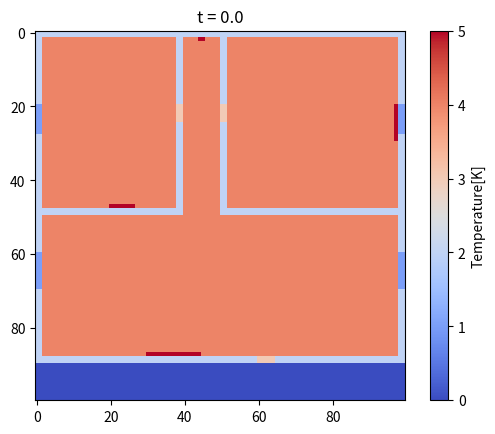

Here is the Python script that generated this plot:
import numpy as np
import matplotlib.pyplot as plt
from matplotlib.colors import ListedColormap



class HeatingModel():
    def __init__(self, parameters: dict):
        self.parameters = parameters
        self.rooms = {}
        self.apartment = np.zeros((100, 100))
        self.mask_matrix = (100, 100)

        for key, val in parameters['rooms'].items():
            row_min = val['rowmin']
            row_max = val['rowmax']
            col_min = val['colmin']
            col_max = val['colmax']
            self.rooms[key] = np.zeros((row_max - row_min, col_max - col_min))
            mask = parameters["mask"][key]
            self.rooms[key][mask == 1] = 4
            self.apartment[row_min:row_max, col_min:col_max] = self.rooms[key]

        dicts = {'windows': 1, 'walls': 2, 'doors': 3, 'radiators': 5}

        for d in dicts:
            for key, val in parameters[d].items():
                row_min = val['rowmin']
                row_max = val['rowmax']
                col_min = val['colmin']
                col_max = val['colmax']
                self.apartment[row_min:row_max, col_min:col_max] = dicts[d]

    def build_rooms(self):
        return self.rooms.values()

    def build_apartment(self):
        return self.apartment

    def evolve_in_unit_timestep(self, dt: float):
        force_term_full = self.parameters["force_term"](self.parameters["domain"]["grid"],
                                                     self.parameters["current_time"],
                                                     self.mask_matrix)
        for key in self.parameters["windows"].keys():
            self.apartment[
                self.params["windows"][key]["rowmin"]: self.parameters["windows"][key]["rowmax"],
                self.params["windows"][key]["colmin"]: self.parameters["windows"][key]["colmax"]
            ] = self.parameters["window_temp"](self.parameters["current_time"])


        self.parameters["current_time"] += dt
        return self

    def evolve(self, n_steps: int, dt: float):
        for _ in tqdm.tqdm(range(n_steps), desc="TIME STEPS"):
            self.evolve_in_unit_timestep(dt)
        self.build_apartment()
        return self


if __name__ == '__main__':
    apartment = {
        "rooms": { #rooms
            "A1": {
                "rowmin": 2, "rowmax": 48, "colmin": 2, "colmax": 38, "init_func": lambda x: 295 + np.random.random(x.shape)
            },
            "A2": {
                "rowmin": 2, "rowmax": 48, "colmin": 52, "colmax": 98, "init_func": lambda x: 298 + np.random.random(x.shape)
            },
            "A3": {
                "rowmin": 2, "rowmax": 50, "colmin": 40, "colmax": 50, "init_func": lambda x: 297 + np.random.random(x.shape)
            },
            "A4": {
                "rowmin": 50, "rowmax": 88, "colmin": 2, "colmax": 98, "init_func": lambda x: 296 + np.random.random(x.shape)
            },
            "A5": {
                "rowmin": 90, "rowmax": 100, "colmin": 0, "colmax": 100
            }
        },
        "mask": {"A1": 1, "A2": 1, "A3": 1, "A4": 1, "A5": 0},
        "radiators": {
            'R1': {
                "rowmin": 47, "rowmax": 48, "colmin": 20, "colmax": 27, "mask_values": 1
            },
            'R2': {
                "rowmin": 20, "rowmax": 30, "colmin": 97, "colmax": 98, "mask_values": 2
            },
            'R3': {
                "rowmin": 87, "rowmax": 88, "colmin": 30, "colmax": 45, "mask_values": 3
            },
            'R4': {
                "rowmin": 2, "rowmax": 3, "colmin": 44, "colmax": 46, "mask_values": 4
            }
        },
        "walls": { #walls
            'W1': {
                "rowmin": 0, "rowmax": 2, "colmin": 0, "colmax": 100
            },
            'W2': {
                "rowmin": 2, "rowmax": 20, "colmin": 0, "colmax": 2
            },
            'W3': {
                "rowmin": 28, "rowmax": 60, "colmin": 0, "colmax": 2
            },
            'W4': {
                "rowmin": 70, "rowmax": 88, "colmin": 0, "colmax": 2
            },
            'W5': {
                "rowmin": 2, "rowmax": 20, "colmin": 98, "colmax": 100
            },
            'W6': {
                "rowmin": 28, "rowmax": 60, "colmin": 98, "colmax": 100
            },
            'W7': {
                "rowmin": 70, "rowmax": 88, "colmin": 98, "colmax": 100
            },
            'W8': {
                "rowmin": 88, "rowmax": 90, "colmin": 0, "colmax": 60
            },
            'W9': {
                "rowmin": 88, "rowmax": 90, "colmin": 65, "colmax": 100
            },
            'W10': {
                "rowmin": 48, "rowmax": 50, "colmin": 2, "colmax": 38
            },
            'W11': {
                "rowmin": 48, "rowmax": 50, "colmin": 52, "colmax": 98
            },
            'W12': {
                "rowmin": 2, "rowmax": 20, "colmin": 38, "colmax": 40
            },
            'W13': {
                "rowmin": 25, "rowmax": 50, "colmin": 38, "colmax": 40
            },
            'W14': {
                "rowmin": 2, "rowmax": 20, "colmin": 50, "colmax": 52
            },
            'W15': {
                "rowmin": 25, "rowmax": 50, "colmin": 50, "colmax": 52
            },
            'W16': {
                "rowmin": 48, "rowmax": 50, "colmin": 52, "colmax": 98
            }
        },
        "windows": {
            'O1': {
                "rowmin": 20, "rowmax": 28, "colmin": 0, "colmax": 2
            },
            'O2': {
                "rowmin": 60, "rowmax": 70, "colmin": 0, "colmax": 2
            },
            'O3': {
                "rowmin": 20, "rowmax": 28, "colmin": 98, "colmax": 100
            },
            'O4': {
                "rowmin": 60, "rowmax": 70, "colmin": 98, "colmax": 100
            }
        },
        "doors": {
            'D1': {
                "rowmin": 88, "rowmax": 90, "colmin": 60, "colmax": 65
            },
            'D2': {
                "rowmin": 20, "rowmax": 25, "colmin": 38, "colmax": 40
            },
            'D3': {
                "rowmin": 20, "rowmax": 25, "colmin": 50, "colmax": 52
            }
        },
        "domain": {
            "grid": np.meshgrid(np.linspace(-1,1,101),np.linspace(-1,1,101))[0], "dx": 1
        },
        "force_term": lambda x,t,mask: np.where(
            mask == 1, (np.sin(24*t/3600)**2 + 2)/10, np.where(
                mask == 2, (np.sin(24*t/3600)**2 + 1)/10, np.where(
                    mask == 3, (np.sin(24*t/3600)**2 + 1)/10, np.where(
                        mask == 4, (np.sin(24*t/3600)**2 + 1)/10, 0
                        )
                    )
                )
            ),
        "window_temp": lambda t: 280 - 10*np.sin(24*t/3600),
        "diffusion": 0.1,
        "current_time": 0.0
    }
    cmap = ListedColormap(['white', 'blue', 'black', 'brown', 'floralwhite', 'red'])

    model = HeatingModel(apartment)
    plt.imshow(model.build_apartment(), cmap=cmap)
    plt.show()
    plt.imshow(model.build_apartment(), cmap=plt.get_cmap("coolwarm"))
    plt.title(f"t = {model.parameters['current_time']}")
    plt.colorbar().set_label("Temperature[K]")
    plt.show()






